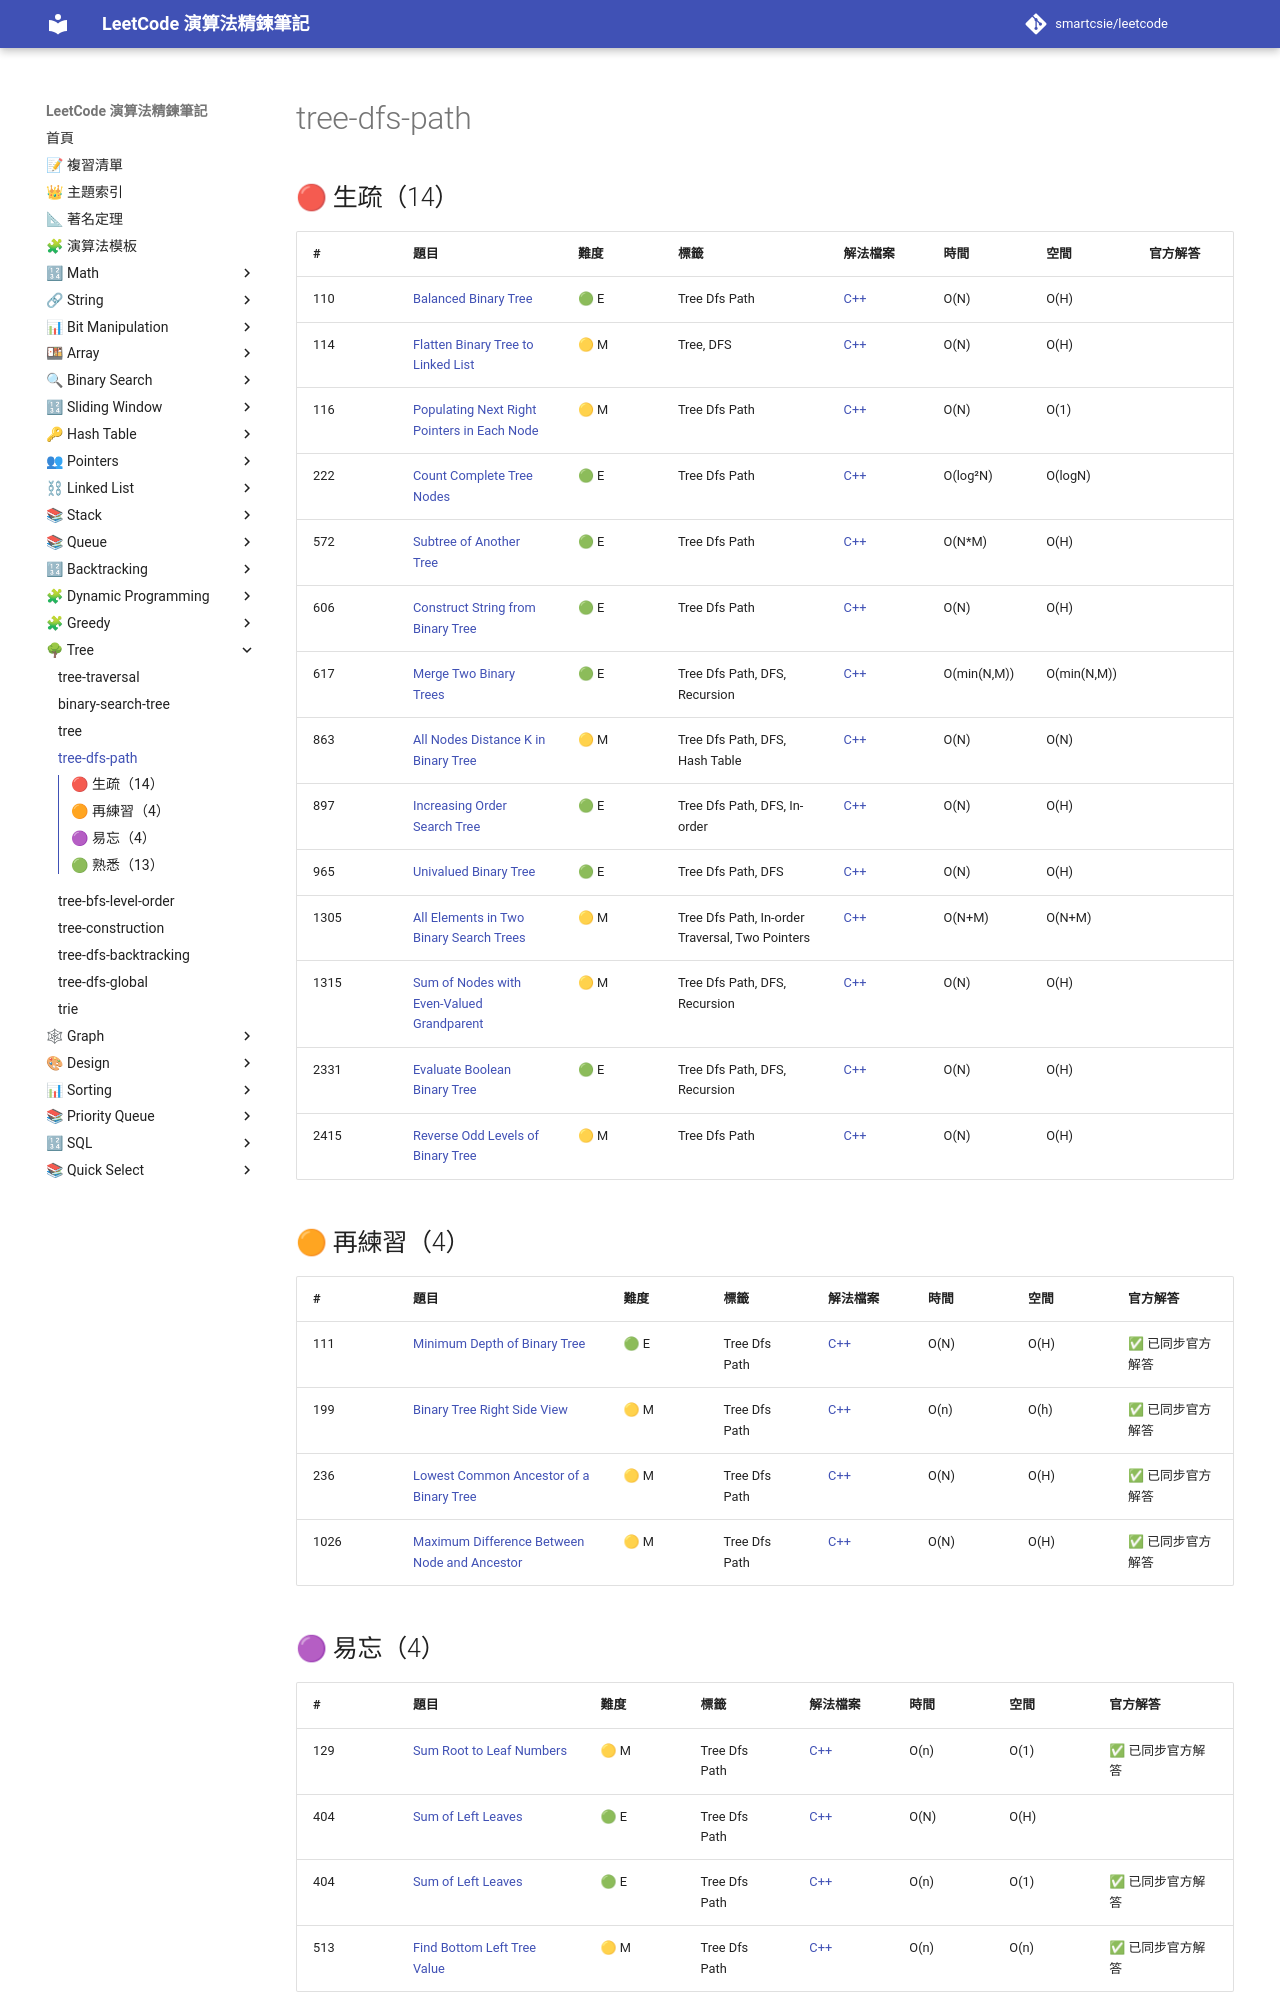

repository: smartcsie/leetcode · page: topics/tree-dfs-path/index.html · generator: mkdocs

# tree-dfs-path

## 🔴 生疏（14）

| # | 題目 | 難度 | 標籤 | 解法檔案 | 時間 | 空間 | 官方解答 |
| --- | --- | --- | --- | --- | --- | --- | --- |
| 110 | [Balanced Binary Tree](https://leetcode.com/problems/balanced-binary-tree/) | 🟢 E | Tree Dfs Path | [C++](../problems/0110.md) | O(N) | O(H) |  |
| 114 | [Flatten Binary Tree to Linked List](https://leetcode.com/problems/flatten-binary-tree-to-linked-list/) | 🟡 M | Tree, DFS | [C++](../problems/0114.md) | O(N) | O(H) |  |
| 116 | [Populating Next Right Pointers in Each Node](https://leetcode.com/problems/populating-next-right-pointers-in-each-node/) | 🟡 M | Tree Dfs Path | [C++](../problems/0116.md) | O(N) | O(1) |  |
| 222 | [Count Complete Tree Nodes](https://leetcode.com/problems/count-complete-tree-nodes) | 🟢 E | Tree Dfs Path | [C++](../problems/0222.md) | O(log²N) | O(logN) |  |
| 572 | [Subtree of Another Tree](https://leetcode.com/problems/subtree-of-another-tree) | 🟢 E | Tree Dfs Path | [C++](../problems/0572.md) | O(N\*M) | O(H) |  |
| 606 | [Construct String from Binary Tree](https://leetcode.com/problems/construct-string-from-binary-tree/) | 🟢 E | Tree Dfs Path | [C++](../problems/0606.md) | O(N) | O(H) |  |
| 617 | [Merge Two Binary Trees](https://leetcode.com/problems/merge-two-binary-trees) | 🟢 E | Tree Dfs Path, DFS, Recursion | [C++](../problems/0617.md) | O(min(N,M)) | O(min(N,M)) |  |
| 863 | [All Nodes Distance K in Binary Tree](https://leetcode.com/problems/all-nodes-distance-k-in-binary-tree/) | 🟡 M | Tree Dfs Path, DFS, Hash Table | [C++](../problems/0863.md) | O(N) | O(N) |  |
| 897 | [Increasing Order Search Tree](https://leetcode.com/problems/increasing-order-search-tree/) | 🟢 E | Tree Dfs Path, DFS, In-order | [C++](../problems/0897.md) | O(N) | O(H) |  |
| 965 | [Univalued Binary Tree](https://leetcode.com/problems/univalued-binary-tree) | 🟢 E | Tree Dfs Path, DFS | [C++](../problems/0965.md) | O(N) | O(H) |  |
| 1305 | [All Elements in Two Binary Search Trees](https://leetcode.com/problems/all-elements-in-two-binary-search-trees) | 🟡 M | Tree Dfs Path, In-order Traversal, Two Pointers | [C++](../problems/1305.md) | O(N+M) | O(N+M) |  |
| 1315 | [Sum of Nodes with Even-Valued Grandparent](https://leetcode.com/problems/sum-of-nodes-with-even-valued-grandparent/) | 🟡 M | Tree Dfs Path, DFS, Recursion | [C++](../problems/1315.md) | O(N) | O(H) |  |
| 2331 | [Evaluate Boolean Binary Tree](https://leetcode.com/problems/evaluate-boolean-binary-tree) | 🟢 E | Tree Dfs Path, DFS, Recursion | [C++](../problems/2331.md) | O(N) | O(H) |  |
| 2415 | [Reverse Odd Levels of Binary Tree](https://leetcode.com/problems/reverse-odd-levels-of-binary-tree/) | 🟡 M | Tree Dfs Path | [C++](../problems/2415.md) | O(N) | O(H) |  |

## 🟠 再練習（4）

| # | 題目 | 難度 | 標籤 | 解法檔案 | 時間 | 空間 | 官方解答 |
| --- | --- | --- | --- | --- | --- | --- | --- |
| 111 | [Minimum Depth of Binary Tree](https://leetcode.com/problems/minimum-depth-of-binary-tree) | 🟢 E | Tree Dfs Path | [C++](../problems/0111.md) | O(N) | O(H) | ✅ 已同步官方解答 |
| 199 | [Binary Tree Right Side View](https://leetcode.com/problems/binary-tree-right-side-view/) | 🟡 M | Tree Dfs Path | [C++](../problems/0199.md) | O(n) | O(h) | ✅ 已同步官方解答 |
| 236 | [Lowest Common Ancestor of a Binary Tree](https://leetcode.com/problems/lowest-common-ancestor-of-a-binary-tree) | 🟡 M | Tree Dfs Path | [C++](../problems/0236.md) | O(N) | O(H) | ✅ 已同步官方解答 |
| 1026 | [Maximum Difference Between Node and Ancestor](https://leetcode.com/problems/maximum-difference-between-node-and-ancestor/) | 🟡 M | Tree Dfs Path | [C++](../problems/1026.md) | O(N) | O(H) | ✅ 已同步官方解答 |

## 🟣 易忘（4）

| # | 題目 | 難度 | 標籤 | 解法檔案 | 時間 | 空間 | 官方解答 |
| --- | --- | --- | --- | --- | --- | --- | --- |
| 129 | [Sum Root to Leaf Numbers](https://leetcode.com/problems/sum-root-to-leaf-numbers) | 🟡 M | Tree Dfs Path | [C++](../problems/0129.md) | O(n) | O(1) | ✅ 已同步官方解答 |
| 404 | [Sum of Left Leaves](https://leetcode.com/problems/sum-of-left-leaves) | 🟢 E | Tree Dfs Path | [C++](../problems/0404.md) | O(N) | O(H) |  |
| 404 | [Sum of Left Leaves](https://leetcode.com/problems/sum-of-left-leaves) | 🟢 E | Tree Dfs Path | [C++](../problems/0404.md) | O(n) | O(1) | ✅ 已同步官方解答 |
| 513 | [Find Bottom Left Tree Value](https://leetcode.com/problems/find-bottom-left-tree-value) | 🟡 M | Tree Dfs Path | [C++](../problems/0513.md) | O(n) | O(n) | ✅ 已同步官方解答 |
